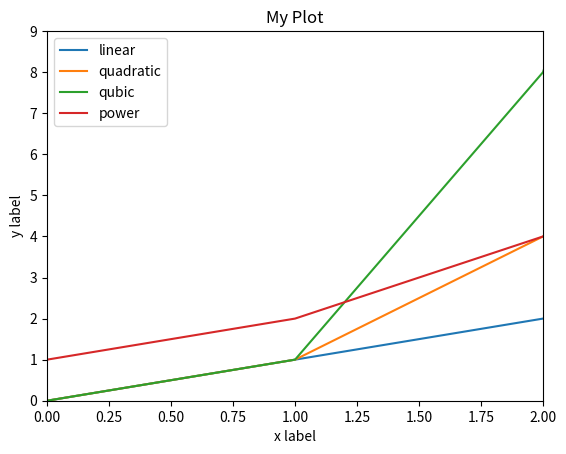

This chart was generated by the following Python code:
import matplotlib.pyplot as plt 
 
x = [x for x in range(20)]    
y = [x**2 for x in range(20)]  
z = [x**3 for x in range(20)]
k = [2**x for x in range(20)]
 
plt.plot(x, x, label='linear')   
plt.plot(x, y, label='quadratic') 
plt.plot(x, z, label='qubic')
plt.plot(x,k, label ='power')
 
plt.axis([0,2,0,9])
plt.xlabel('x label')    
plt.ylabel('y label')      
plt.title("My Plot") 
plt.legend()              
plt.show()